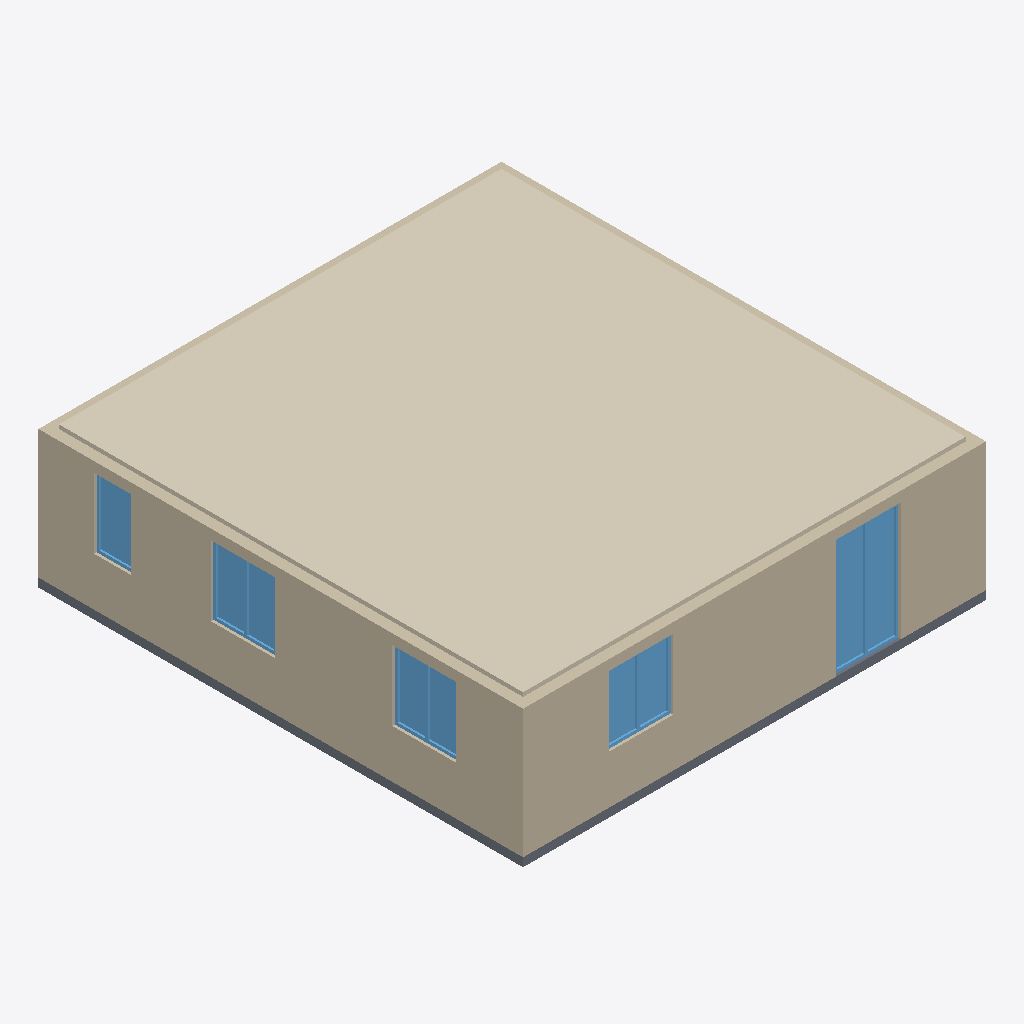
Isometric view of an IFC building model (IFC-SPF (STEP), schema IFC4, length unit metre), seen from the south-west, elements coloured by IFC class: 5 windows (light blue), 4 walls (beige), 1 covering (cream), 1 slab (grey).
Extent 8.6 m × 9.0 m × 2.6 m (x, y, z). Storeys (1): Wohnung at 0.00 m. Elements (87): 33 IfcBuildingElementProxy, 15 IfcWall, 9 IfcFurniture, 7 IfcLightFixture, 7 IfcWindow, 6 IfcDoor, 5 IfcCovering, 3 IfcSlab, 2 IfcSanitaryTerminal.

HEADER;
FILE_DESCRIPTION(('ViewDefinition [CoordinationView]'),'2;1');
FILE_NAME('','2026-11-27T14:22:47',(''),(''),'IfcOpenShell 0.9.0post1+b5e509b','IfcOpenShell 0.9.0post1+b5e509b','');
FILE_SCHEMA(('IFC4'));
ENDSEC;
DATA;
#1=IFCPROJECT('24OQ8gqlzFThGwwwa$mIza',$,'FW – Wohnung Umbau',$,$,$,$,(#31),#5);
#6=IFCSITE('1foLA0DjbCjfDAGhcljA1D',$,'Standort',$,$,#14,$,$,$,$,$,$,$,$);
#7=IFCBUILDING('0ibgHOC4DCZOl2CCP4WDVu',$,'Wohngebäude',$,$,#20,$,$,$,$,$,$);
#8=IFCBUILDINGSTOREY('0gN_FASgDB_w6J79ogprj9',$,'Wohnung',$,$,#26,$,$,$,0.0);
#1879=IFCCOVERING('24vnbDL2D3$8TwWZK9FaXL',$,'Decke · Holzverkleidung',$,$,#1922,#1917,$,.CEILING.);
#162=IFCWALL('0hXLVW03X6MwHLVTsI1QyB',$,'AW02 Wohnfassade',$,$,#180,#175,$,.SOLIDWALL.);
#420=IFCWALL('0RcgZMlhP5Q9aKniWMjkLp',$,'AW03 Zimmerfassade',$,$,#438,#433,$,.SOLIDWALL.);
#1779=IFCSLAB('0hH741eer80AObNFZnOYAs',$,'Boden · Rohplatte',$,$,#1805,#1800,$,.FLOOR.);
#331=IFCWINDOW('1ibVsZ_mT2Fhw5CIkUNYQD',$,'Fenster Unten_Oeffnung_1',$,$,#410,#405,$,2.2,1.2,.WINDOW.,$,$);
#38=IFCWALL('0KcQ_5JYbAVAcx9yZ_RGPL',$,'AW01 Eingang',$,$,#57,#51,$,.SOLIDWALL.);
#214=IFCWINDOW('2TU4U2MDbDVvCw5xl39tOB',$,'Fenster Unten_Oeffnung_0',$,$,#296,#291,$,1.3,1.2,.WINDOW.,$,$);
#574=IFCWINDOW('0ZQ512iovBUuSryyb93HdT',$,'Fenster Links_Oeffnung_1',$,$,#653,#648,$,1.3,1.19,.WINDOW.,$,$);
#688=IFCWINDOW('3XqI30HVPBoBZJ8LsSI7Iw',$,'Fenster Links_Oeffnung_2',$,$,#767,#762,$,1.3,1.19,.WINDOW.,$,$);
#777=IFCWALL('313z8TSybEifiTbAjfxmPU',$,'AW04 Küchenfassade',$,$,#795,#790,$,.SOLIDWALL.);
#472=IFCWINDOW('0npfABBWz1N9w6Ok_hBwYH',$,'Fenster Links_Oeffnung_0',$,$,#539,#534,$,1.3,0.69,.WINDOW.,$,$);
ENDSEC;
